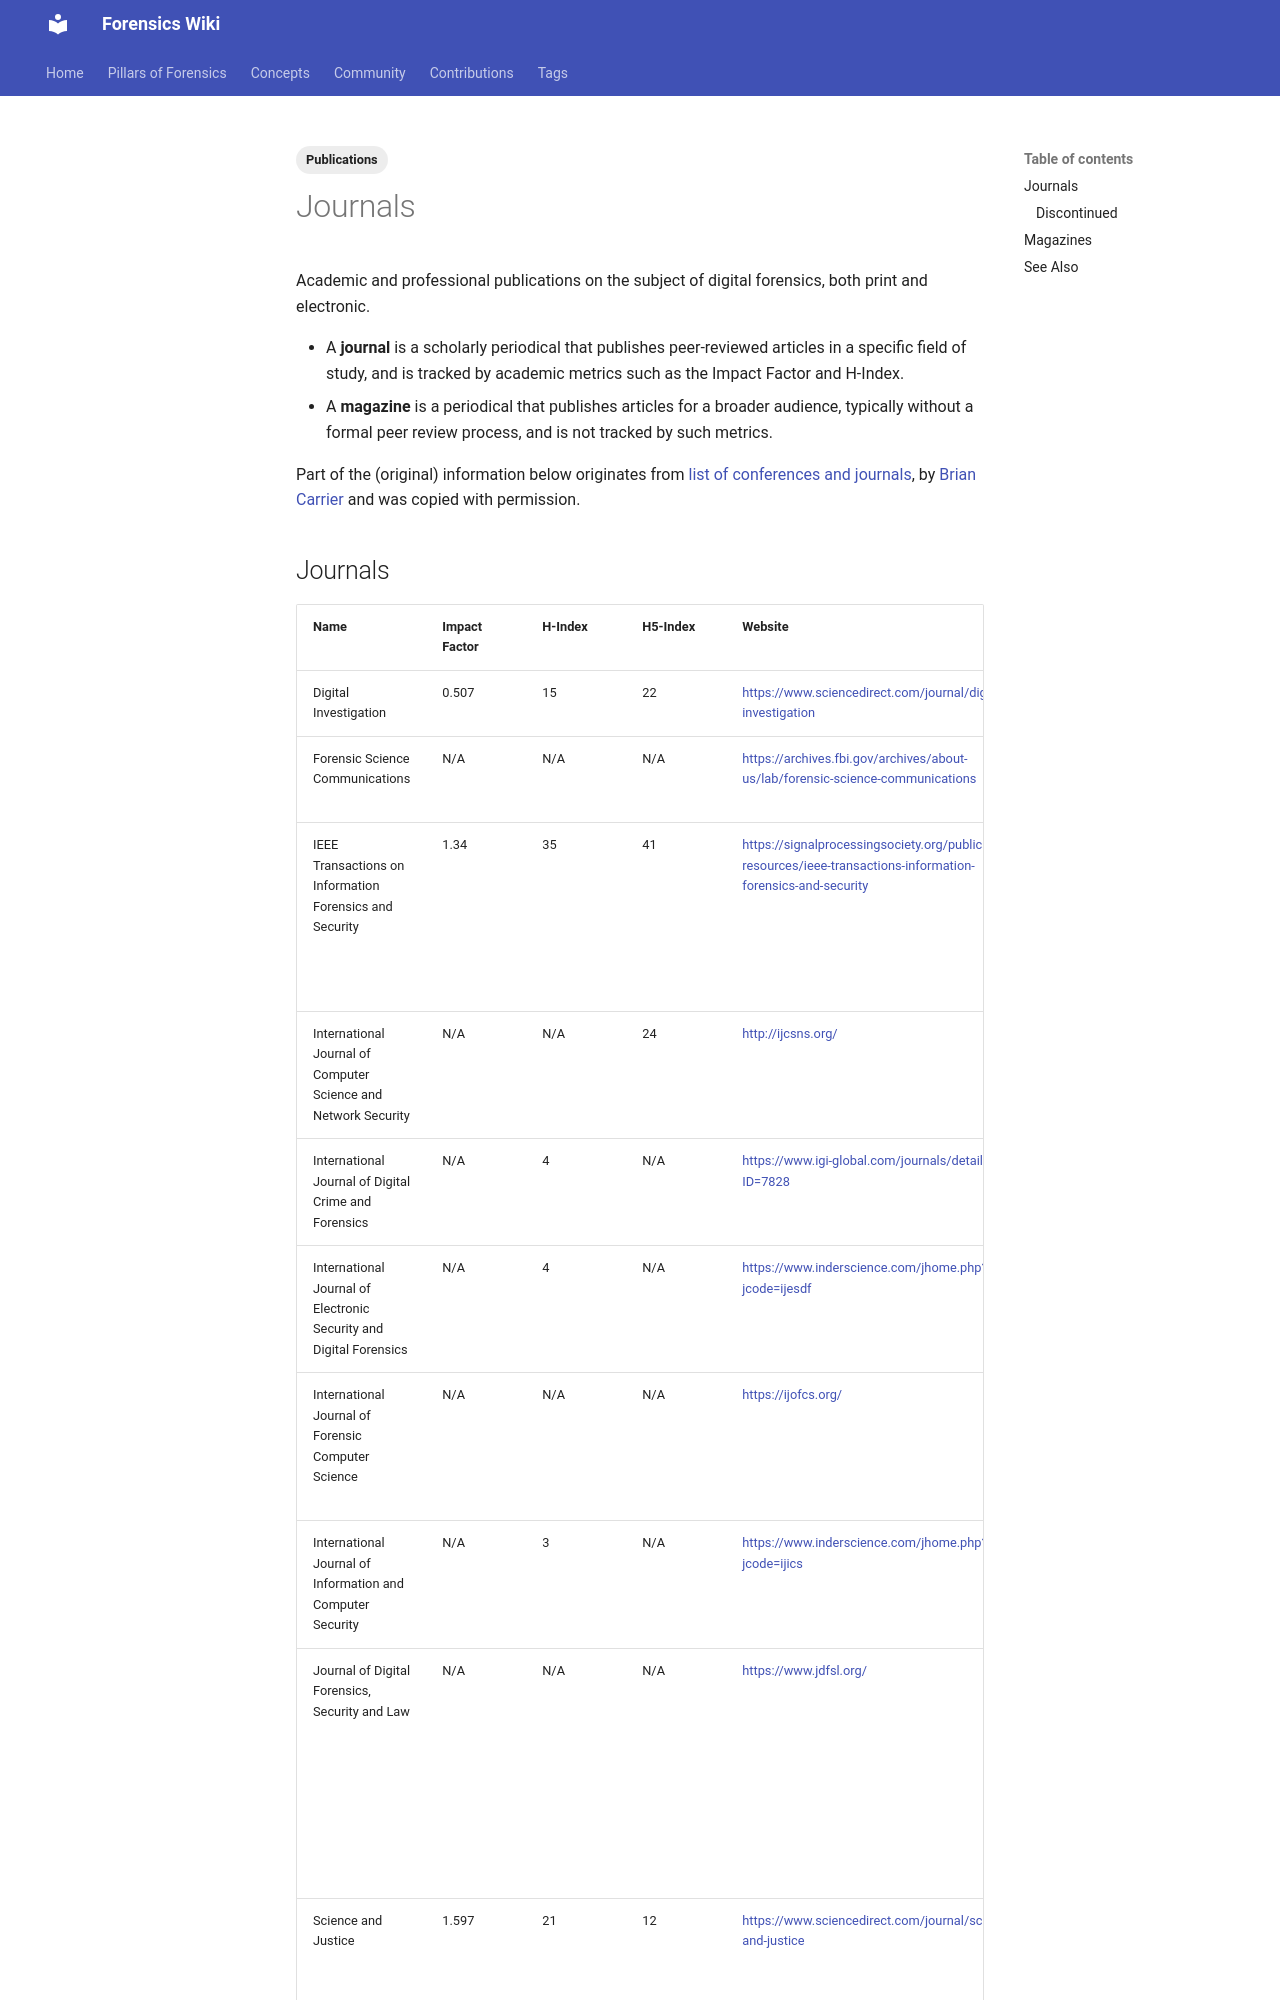

repository: forensicswiki/wiki · page: journals/index.html · generator: mkdocs

---
tags:
  - Publications
---
Academic and professional publications on the subject of digital forensics, both print and
electronic.

* A **journal** is a scholarly periodical that publishes peer-reviewed articles in a specific field
  of study, and is tracked by academic metrics such as the Impact Factor and H-Index.
* A **magazine** is a periodical that publishes articles for a broader audience, typically without
  a formal peer review process, and is not tracked by such metrics.

Part of the (original) information below originates from
[list of conferences and journals](https://digital-evidence.org/publish/index.html),
by [Brian Carrier](brian_carrier.md) and was copied with permission.
